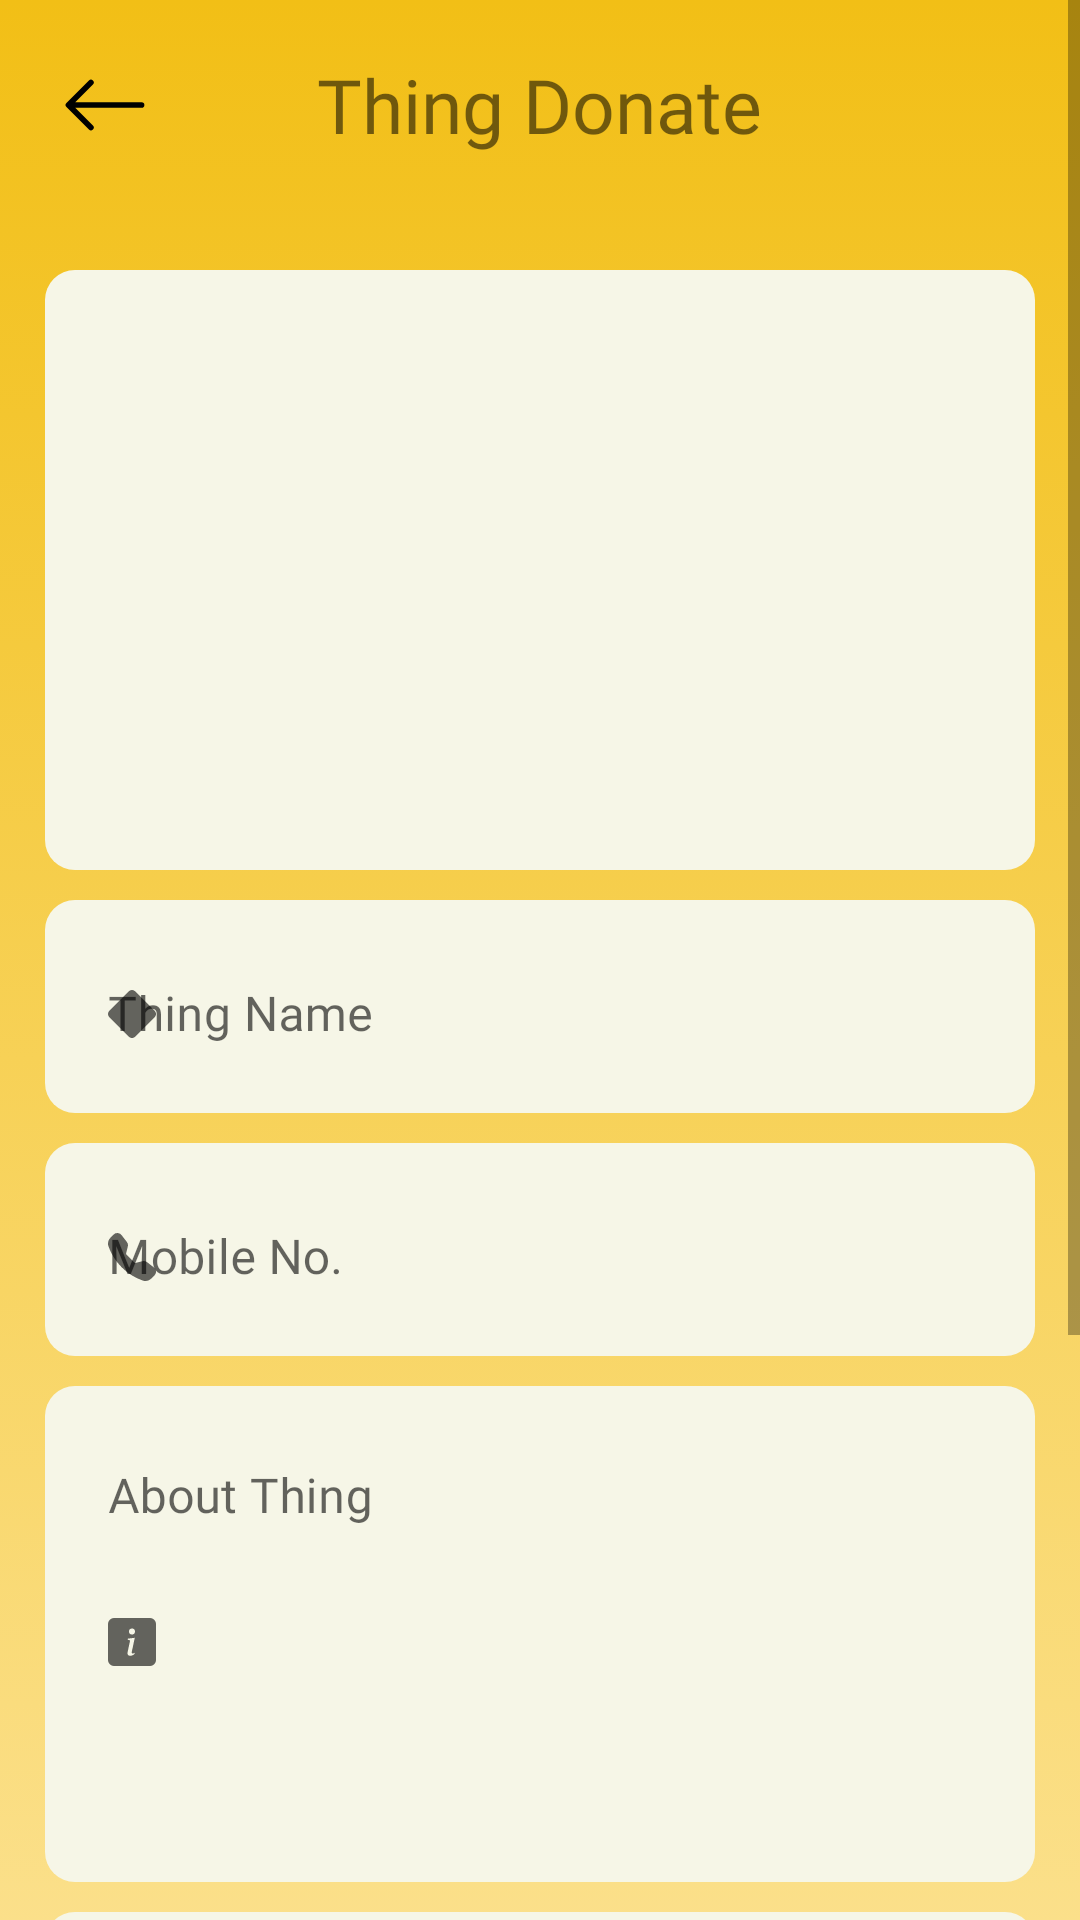

This screen was rendered from an Android layout file. Write that file and the resources it references.
<!-- AndroidManifest.xml: application theme Theme.Awaaz -->
<!-- res/layout/fragment_donate_thing.xml -->
<?xml version="1.0" encoding="utf-8"?>
<ScrollView xmlns:android="http://schemas.android.com/apk/res/android"
    xmlns:tools="http://schemas.android.com/tools"
    android:layout_width="match_parent"
    android:layout_height="match_parent"
    xmlns:app="http://schemas.android.com/apk/res-auto"
    android:fillViewport="true"
    android:background="@drawable/gradient_background"
    tools:context=".DonateThingFragment">


    <androidx.constraintlayout.widget.ConstraintLayout
        android:layout_width="match_parent"
        android:layout_height="match_parent"
        android:background="@drawable/gradient_background">

        <RelativeLayout
            android:id="@+id/donation_uppercontainer"
            android:layout_width="match_parent"
            android:layout_height="wrap_content"
            android:orientation="horizontal"
            app:layout_constraintTop_toTopOf="parent"
            app:layout_constraintEnd_toEndOf="parent"
            app:layout_constraintStart_toStartOf="parent">

            <ImageButton
                android:id="@+id/donation_backbutton"
                android:layout_width="wrap_content"
                android:layout_height="wrap_content"
                android:layout_marginStart="20sp"
                android:layout_marginTop="20sp"
                android:layout_marginEnd="20sp"
                android:layout_marginBottom="20sp"
                android:background="#00000000"
                android:src="@drawable/ic_arrow_left" />

            <TextView
                android:layout_width="wrap_content"
                android:layout_height="wrap_content"
                android:layout_centerInParent="true"
                android:fontFamily="@font/outfi_bold"
                android:text="Thing Donate"
                android:textSize="25sp" />
        </RelativeLayout>



        <LinearLayout
            android:id="@+id/donate_imagecontainer"
            android:layout_width="match_parent"
            android:layout_height="wrap_content"
            android:layout_marginStart="15sp"
            android:layout_marginTop="20sp"
            android:layout_marginEnd="15sp"
            android:background="@drawable/background_of_edittext"
            android:orientation="vertical"
            app:layout_constraintTop_toBottomOf="@+id/donation_uppercontainer"
            app:layout_constraintEnd_toEndOf="parent"
            app:layout_constraintStart_toStartOf="parent">

            <ImageView
                android:id="@+id/thing_image"
                android:layout_width="match_parent"
                android:layout_height="200sp"
                android:scaleType="centerCrop"
                android:src="@drawable/no_d_image"/>

        </LinearLayout>

        <LinearLayout
            android:id="@+id/donation_thing_name"
            android:layout_width="match_parent"
            android:layout_height="wrap_content"
            android:layout_marginStart="15sp"
            android:layout_marginTop="10sp"
            android:layout_marginEnd="15sp"
            android:background="@drawable/background_of_edittext"
            android:orientation="vertical"
            android:padding="5dp"
            app:layout_constraintTop_toBottomOf="@+id/donate_imagecontainer"
            app:layout_constraintEnd_toEndOf="parent"
            app:layout_constraintStart_toStartOf="parent">

            <com.google.android.material.textfield.TextInputLayout
                style="@style/Widget.MaterialComponents.TextInputLayout.OutlinedBox"
                android:layout_width="match_parent"
                android:layout_height="match_parent"
                android:hint="Thing Name"
                app:startIconDrawable="@drawable/ic_thingname_icon">

                <com.google.android.material.textfield.TextInputEditText
                    android:id="@+id/donate_thingname"
                    android:layout_width="match_parent"
                    android:layout_height="wrap_content"
                    android:inputType="textPersonName"
                    android:background="@drawable/custome_edittext"
                    android:fontFamily="@font/outfit_medium" />
            </com.google.android.material.textfield.TextInputLayout>
        </LinearLayout>

        <LinearLayout
            android:id="@+id/donate_mobilenocontainer"
            android:layout_width="match_parent"
            android:layout_height="wrap_content"
            android:layout_marginStart="15sp"
            android:layout_marginTop="10sp"
            android:layout_marginEnd="15sp"
            android:background="@drawable/background_of_edittext"
            android:orientation="vertical"
            android:padding="5dp"
            app:layout_constraintTop_toBottomOf="@+id/donation_thing_name"
            app:layout_constraintEnd_toEndOf="parent"
            app:layout_constraintStart_toStartOf="parent">

            <com.google.android.material.textfield.TextInputLayout
                style="@style/Widget.MaterialComponents.TextInputLayout.OutlinedBox"
                android:layout_width="match_parent"
                android:layout_height="match_parent"
                android:hint="Mobile No."
                app:startIconDrawable="@drawable/ic_phone_icon">

                <com.google.android.material.textfield.TextInputEditText
                    android:id="@+id/donate_mobileno"
                    android:layout_width="match_parent"
                    android:layout_height="wrap_content"
                    android:background="@drawable/custome_edittext"
                    android:fontFamily="@font/outfit_medium"
                    android:maxLength="10"
                    android:inputType="phone"/>
            </com.google.android.material.textfield.TextInputLayout>
        </LinearLayout>

        <LinearLayout
            android:id="@+id/donate_aboutThingcontainer"
            android:layout_width="match_parent"
            android:layout_height="wrap_content"
            android:layout_marginStart="15sp"
            android:layout_marginTop="10sp"
            android:layout_marginEnd="15sp"
            android:background="@drawable/background_of_edittext"
            android:orientation="vertical"
            android:padding="5dp"
            app:layout_constraintTop_toBottomOf="@+id/donate_mobilenocontainer"
            app:layout_constraintEnd_toEndOf="parent"
            app:layout_constraintStart_toStartOf="parent">

            <com.google.android.material.textfield.TextInputLayout
                style="@style/Widget.MaterialComponents.TextInputLayout.OutlinedBox"
                android:layout_width="match_parent"
                android:layout_height="match_parent"
                android:hint="About Thing"
                android:textAlignment="textStart"
                app:startIconDrawable="@drawable/ic_info_thing">

                <com.google.android.material.textfield.TextInputEditText
                    android:id="@+id/donate_aboutthing"
                    android:layout_width="match_parent"
                    android:layout_height="150sp"
                    android:gravity="start"
                    android:background="@drawable/custome_edittext"
                    android:fontFamily="@font/outfit_medium"
                    android:inputType="textMultiLine" />
            </com.google.android.material.textfield.TextInputLayout>
        </LinearLayout>

        <LinearLayout
            android:id="@+id/donate_address_container"
            android:layout_width="match_parent"
            android:layout_height="wrap_content"
            android:layout_marginStart="15sp"
            android:layout_marginTop="10dp"
            android:layout_marginEnd="15sp"
            android:background="@drawable/background_of_edittext"
            android:orientation="vertical"
            android:padding="5dp"
            app:layout_constraintTop_toBottomOf="@+id/donate_aboutThingcontainer">

            <com.google.android.material.textfield.TextInputLayout
                style="@style/Widget.MaterialComponents.TextInputLayout.OutlinedBox"
                android:layout_width="match_parent"
                android:layout_height="150sp"
                android:hint="Full Address"
                app:startIconDrawable="@drawable/ic_address_icon">

                <com.google.android.material.textfield.TextInputEditText
                    android:id="@+id/donate_fulladdress"
                    android:layout_width="match_parent"
                    android:layout_height="150sp"
                    android:gravity="start"
                    android:maxLines="10"
                    android:background="@drawable/custome_edittext"
                    android:fontFamily="@font/outfit_medium"
                    android:inputType="textMultiLine" />
            </com.google.android.material.textfield.TextInputLayout>
        </LinearLayout>



        <LinearLayout
            android:id="@+id/donate_DonateButton"
            android:layout_width="match_parent"
            android:layout_height="wrap_content"
            android:layout_marginStart="20dp"
            android:layout_marginTop="15sp"
            android:layout_marginEnd="20sp"
            android:background="@drawable/button_background"
            android:gravity="center"
            android:orientation="horizontal"
            android:padding="5sp"
            app:layout_constraintEnd_toEndOf="parent"
            app:layout_constraintStart_toStartOf="parent"
            app:layout_constraintTop_toBottomOf="@+id/donate_address_container">


            <FrameLayout
                android:layout_width="match_parent"
                android:layout_height="match_parent"
                android:layout_gravity="center_horizontal">

                <TextView
                    android:id="@+id/donate_donate_text"
                    android:layout_width="wrap_content"
                    android:layout_height="wrap_content"
                    android:layout_gravity="center"
                    android:fontFamily="@font/outfit_medium"
                    android:text="Donate"
                    android:textColor="@color/white"
                    android:textSize="25sp"
                    android:visibility="visible" />

                <ProgressBar
                    android:id="@+id/donate_donate_loding"
                    android:layout_width="wrap_content"
                    android:layout_height="wrap_content"
                    android:layout_gravity="center"
                    android:visibility="invisible" />
            </FrameLayout>
        </LinearLayout>

        <Space
            android:layout_width="match_parent"
            android:layout_height="50sp"
            app:layout_constraintStart_toStartOf="parent"
            app:layout_constraintEnd_toEndOf="parent"
            app:layout_constraintBottom_toBottomOf="parent"
            app:layout_constraintTop_toBottomOf="@+id/donate_DonateButton"/>


    </androidx.constraintlayout.widget.ConstraintLayout>
</ScrollView>
<!-- resources referenced by this layout -->
<resources>
  <color name="white">#FFFFFFFF</color>
  <!-- drawable background_of_edittext (drawable) -->
  <?xml version="1.0" encoding="utf-8"?>
  <shape xmlns:android="http://schemas.android.com/apk/res/android"
      android:shape="rectangle">
      <solid android:color="@color/awaaz_edittxt_background_color"/>
      <corners android:radius="10sp"/>
  </shape>
  <!-- drawable button_background (drawable) -->
  <?xml version="1.0" encoding="utf-8"?>
  <shape xmlns:android="http://schemas.android.com/apk/res/android"
      android:shape="rectangle">
      <solid android:color="@color/awaaz_original_yellow"/>
      <corners android:radius="12sp"/>
  </shape>
  <!-- drawable custome_edittext (drawable) -->
  <?xml version="1.0" encoding="utf-8"?>
  <selector xmlns:android="http://schemas.android.com/apk/res/android">
  
      <shape android:shape="rectangle">
          <solid android:color="@color/awaaz_grey"></solid>
      </shape>
  </selector>
  <!-- drawable gradient_background (drawable) -->
  <?xml version="1.0" encoding="utf-8"?>
  <selector xmlns:android="http://schemas.android.com/apk/res/android">
      <item>
          <shape>
              <gradient android:endColor="@color/awaaz_original_yellow" android:startColor="#FFEEBD" android:angle="90" />
          </shape>
      </item>
  </selector>
  <!-- drawable ic_address_icon (drawable) -->
  <vector xmlns:android="http://schemas.android.com/apk/res/android"
      android:width="16dp"
      android:height="16dp"
      android:viewportWidth="16"
      android:viewportHeight="16">
    <path
        android:pathData="M8,16s6,-5.686 6,-10A6,6 0,0 0,2 6c0,4.314 6,10 6,10zM8,9a3,3 0,1 1,0 -6,3 3,0 0,1 0,6z"
        android:fillColor="@color/black"/>
  </vector>
  <!-- drawable ic_arrow_left (drawable) -->
  <vector android:height="30dp" android:viewportHeight="16"
      android:viewportWidth="16" android:width="30dp" xmlns:android="http://schemas.android.com/apk/res/android">
      <path android:fillColor="@color/black" android:fillType="evenOdd" android:pathData="M15,8a0.5,0.5 0,0 0,-0.5 -0.5H2.707l3.147,-3.146a0.5,0.5 0,1 0,-0.708 -0.708l-4,4a0.5,0.5 0,0 0,0 0.708l4,4a0.5,0.5 0,0 0,0.708 -0.708L2.707,8.5H14.5A0.5,0.5 0,0 0,15 8z"/>
  </vector>
  <!-- drawable ic_thingname_icon (drawable) -->
  <vector xmlns:android="http://schemas.android.com/apk/res/android"
      android:width="16dp"
      android:height="16dp"
      android:viewportWidth="16"
      android:viewportHeight="16">
    <path
        android:pathData="M6.95,0.435c0.58,-0.58 1.52,-0.58 2.1,0l6.515,6.516c0.58,0.58 0.58,1.519 0,2.098L9.05,15.565c-0.58,0.58 -1.519,0.58 -2.098,0L0.435,9.05a1.482,1.482 0,0 1,0 -2.098L6.95,0.435z"
        android:fillColor="@color/black"
        android:fillType="evenOdd"/>
  </vector>
  <style name="Theme.Awaaz" parent="Theme.MaterialComponents.Light.NoActionBar">
          
          <item name="colorPrimary">@color/purple_500</item>
          <item name="colorPrimaryVariant">@color/awaaz_original_yellow</item>
          <item name="colorOnPrimary">@color/white</item>
          
          <item name="colorSecondary">@color/teal_200</item>
          <item name="colorSecondaryVariant">@color/teal_700</item>
          <item name="colorOnSecondary">@color/black</item>
          
          <item name="android:statusBarColor" tools:targetApi="l">?attr/colorPrimaryVariant</item>
          
      </style>
  <color name="awaaz_edittxt_background_color">#F6F6E7</color>
  <color name="awaaz_original_yellow">#F2BF16</color>
  <color name="awaaz_grey">#CDCDCB</color>
  <color name="black">#FF000000</color>
  <color name="purple_500">#FF6200EE</color>
  <color name="teal_200">#FF03DAC5</color>
  <color name="teal_700">#FF018786</color>
</resources>
